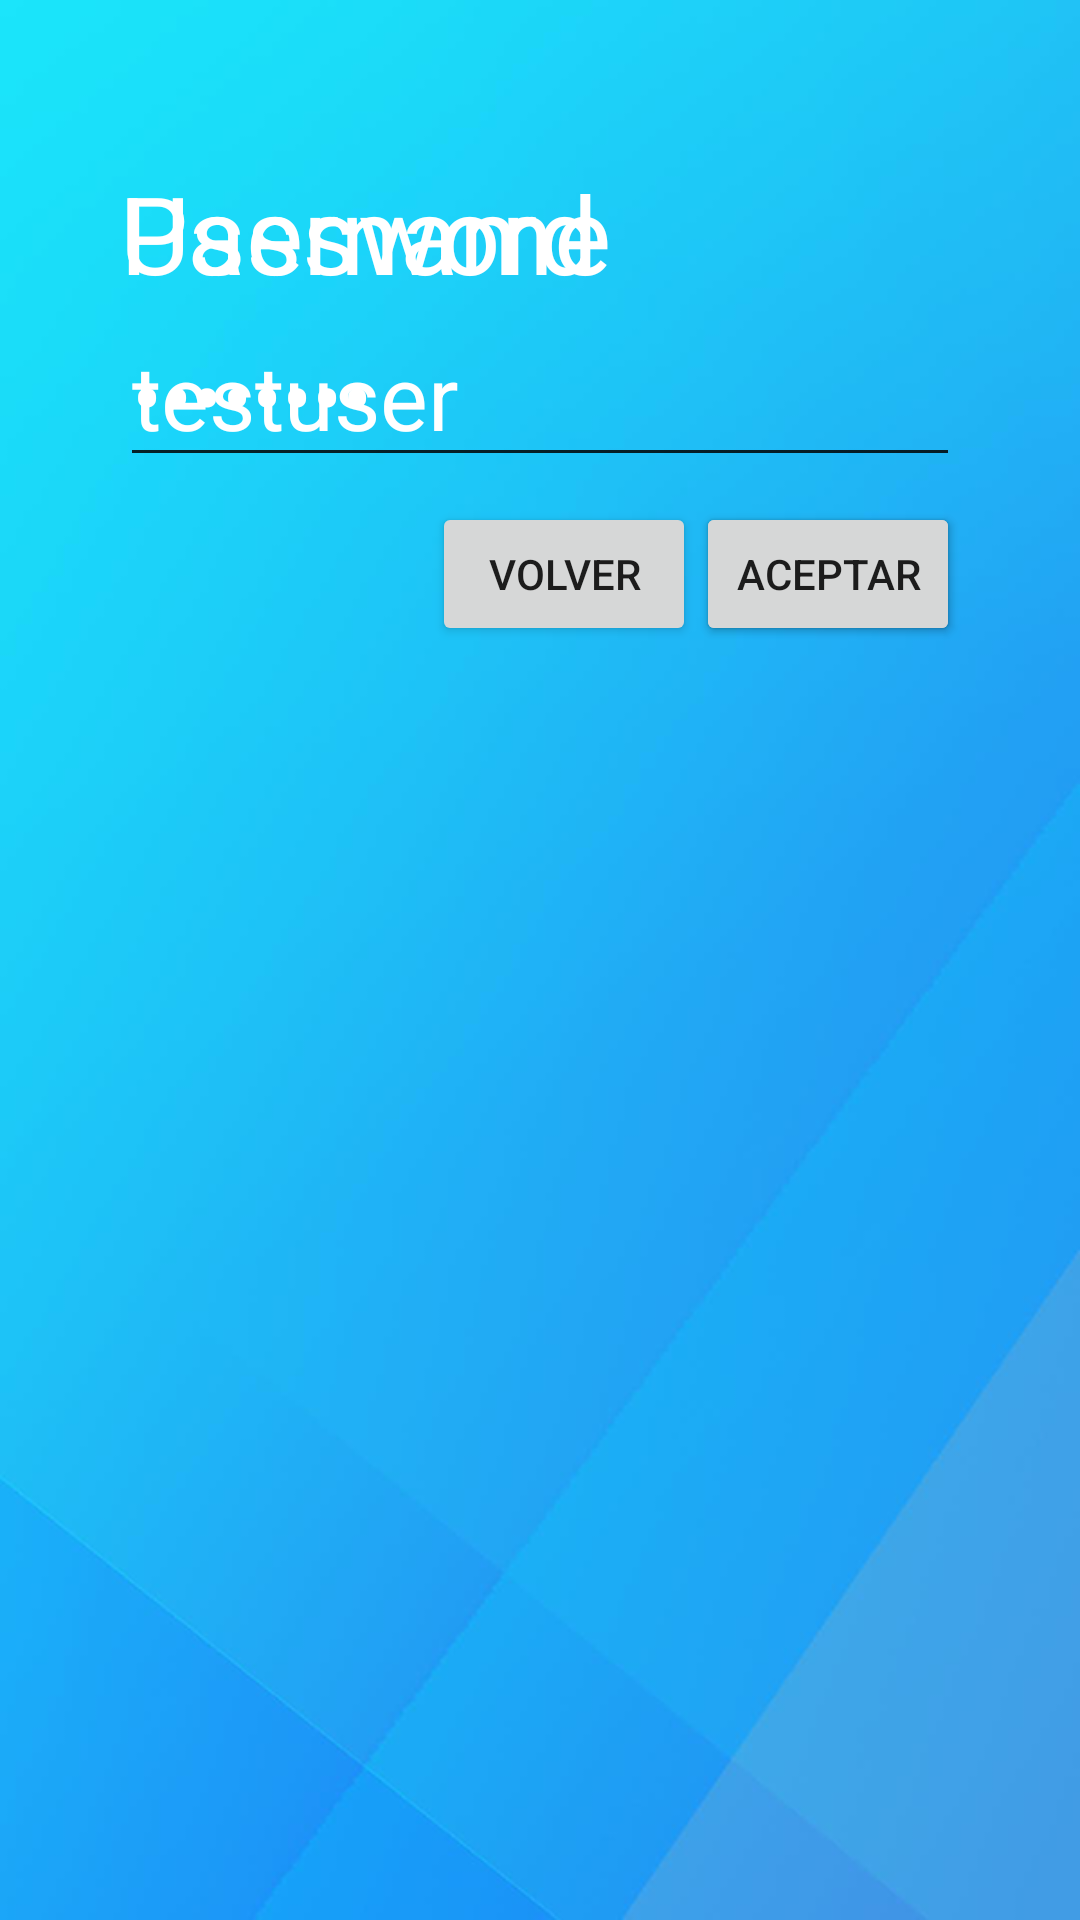

Android layout source for this screen:
<!-- AndroidManifest.xml: application theme AppTheme -->
<!-- res/layout/activity_login.xml -->
<?xml version="1.0" encoding="utf-8"?>
<RelativeLayout xmlns:android="http://schemas.android.com/apk/res/android"
    xmlns:tools="http://schemas.android.com/tools"
    android:layout_width="match_parent"
    android:layout_height="match_parent"
    android:paddingLeft="40dp"
    android:paddingRight="40dp"
    android:background="@drawable/backgroud_splash"
    tools:context="com.example.dantesrevelion.mipedido.Login">

    <LinearLayout
        android:id="@+id/layoutPassword"
        android:layout_width="match_parent"
        android:layout_height="match_parent"
        android:orientation="vertical" >

        <Space
            android:layout_width="20px"
            android:layout_height="160px" />

        <TextView
            android:layout_width="wrap_content"
            android:layout_height="wrap_content"
            android:text="Password"
            android:id="@+id/txtPassword"
            android:layout_gravity="left"
            android:textSize="@dimen/abc_action_button_min_width_overflow_material"
            android:textColor="@color/white"
            android:password="false" />

        <EditText
            android:layout_width="match_parent"
            android:layout_height="wrap_content"
            android:id="@+id/inputPassword"
            android:layout_gravity="center_horizontal"
            android:textColor="@color/white"
            android:text="testpass"
            android:textSize="30dp"
            android:password="true" />

        <Space
            android:layout_width="20px"
            android:layout_height="25px" />
        <LinearLayout
            android:layout_width="match_parent"
            android:layout_height="match_parent"
            android:gravity="right">
        <Button
            android:layout_width="wrap_content"
            android:layout_height="wrap_content"
            android:text="Volver"
            android:id="@+id/botonVolverUser"
            android:onClick="loadUser" />
        <Button
            android:layout_width="wrap_content"
            android:layout_height="wrap_content"
            android:text="Aceptar"
            android:id="@+id/botonPassword"
            android:onClick="loadMenu" />
        </LinearLayout>

    </LinearLayout>

    <LinearLayout
        android:id="@+id/layoutUser"
        android:layout_width="match_parent"
        android:layout_height="match_parent"
        android:orientation="vertical" >

        <Space
            android:layout_width="20px"
            android:layout_height="160px" />

        <TextView
            android:layout_width="wrap_content"
            android:layout_height="wrap_content"
            android:text="Username"
            android:textColor="@color/white"
            android:id="@+id/txtUser"
            android:layout_gravity="left"
            android:textSize="@dimen/abc_action_button_min_width_overflow_material" />

        <EditText
            android:layout_width="fill_parent"
            android:layout_height="wrap_content"
            android:id="@+id/inputUser"
            android:textColor="@color/white"
            android:text="testuser"
            android:textSize="30dp" />

        <Space
            android:layout_width="20px"
            android:layout_height="25px" />

        <Button
            android:layout_width="wrap_content"
            android:layout_height="wrap_content"
            android:text="Aceptar"
            android:id="@+id/botonUser"
            android:layout_gravity="right"
            android:onClick="nextStep" />

    </LinearLayout>

</RelativeLayout>
<!-- resources referenced by this layout -->
<resources>
  <color name="white">#FFFFFF</color>
  <!-- drawable backgroud_splash: png bitmap (drawable, 78272 bytes) -->
  <style name="AppTheme" parent="Theme.AppCompat.Light.DarkActionBar">
          
          <item name="colorPrimary">@color/colorPrimary</item>
          <item name="colorPrimaryDark">@color/colorPrimaryDark</item>
          <item name="colorAccent">@color/colorAccent</item>
  
          <item name="windowNoTitle">true</item>
      </style>
  <color name="colorPrimary">#3F51B5</color>
  <color name="colorPrimaryDark">#303F9F</color>
  <color name="colorAccent">#FFFFFF</color>
</resources>
